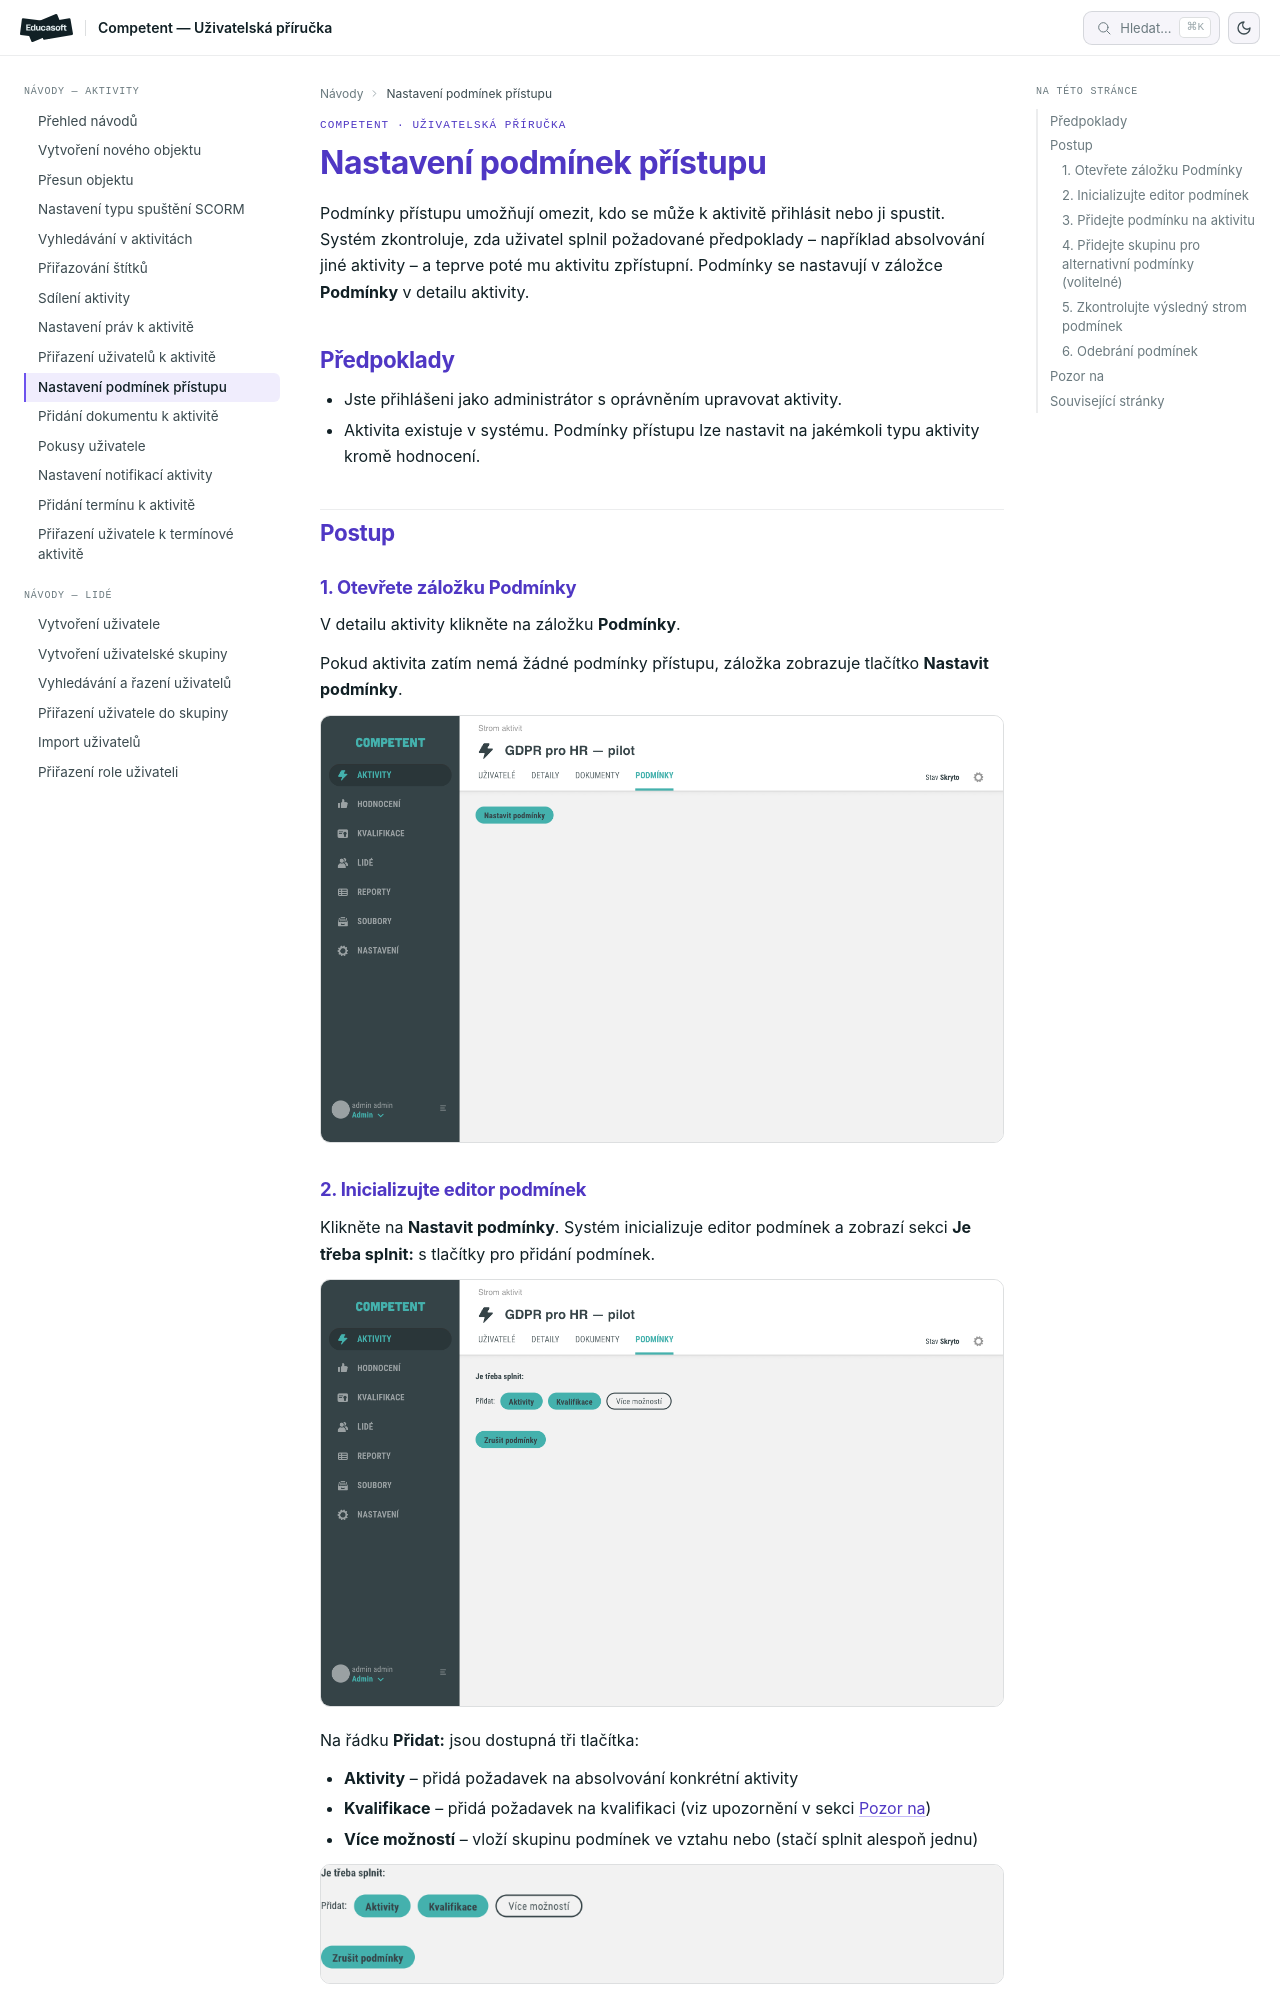

repository: EducasoftSolutions/competent-documentation · page: pro-administratory/how-to/aktivity/podminky-pristupu/index.html · generator: mkdocs

# Nastavení podmínek přístupu k aktivitě

Podmínky přístupu umožňují omezit, kdo se může k aktivitě přihlásit nebo ji spustit.
Systém zkontroluje, zda uživatel splnil požadované předpoklady – například absolvování jiné aktivity –
a teprve poté mu aktivitu zpřístupní. Podmínky se nastavují v záložce **Podmínky** v detailu aktivity.

## Předpoklady

- Jste přihlášeni jako administrátor s oprávněním upravovat aktivity.
- Aktivita existuje v systému. Podmínky přístupu lze nastavit na jakémkoli typu aktivity kromě hodnocení.

## Postup

### 1. Otevřete záložku Podmínky

V detailu aktivity klikněte na záložku **Podmínky**.

Pokud aktivita zatím nemá žádné podmínky přístupu, záložka zobrazuje tlačítko **Nastavit podmínky**.

![Záložka Podmínky v prázdném stavu s tlačítkem Nastavit podmínky](_media/podminky-pristupu/01-podminky-prazdna-zalozka.png)
